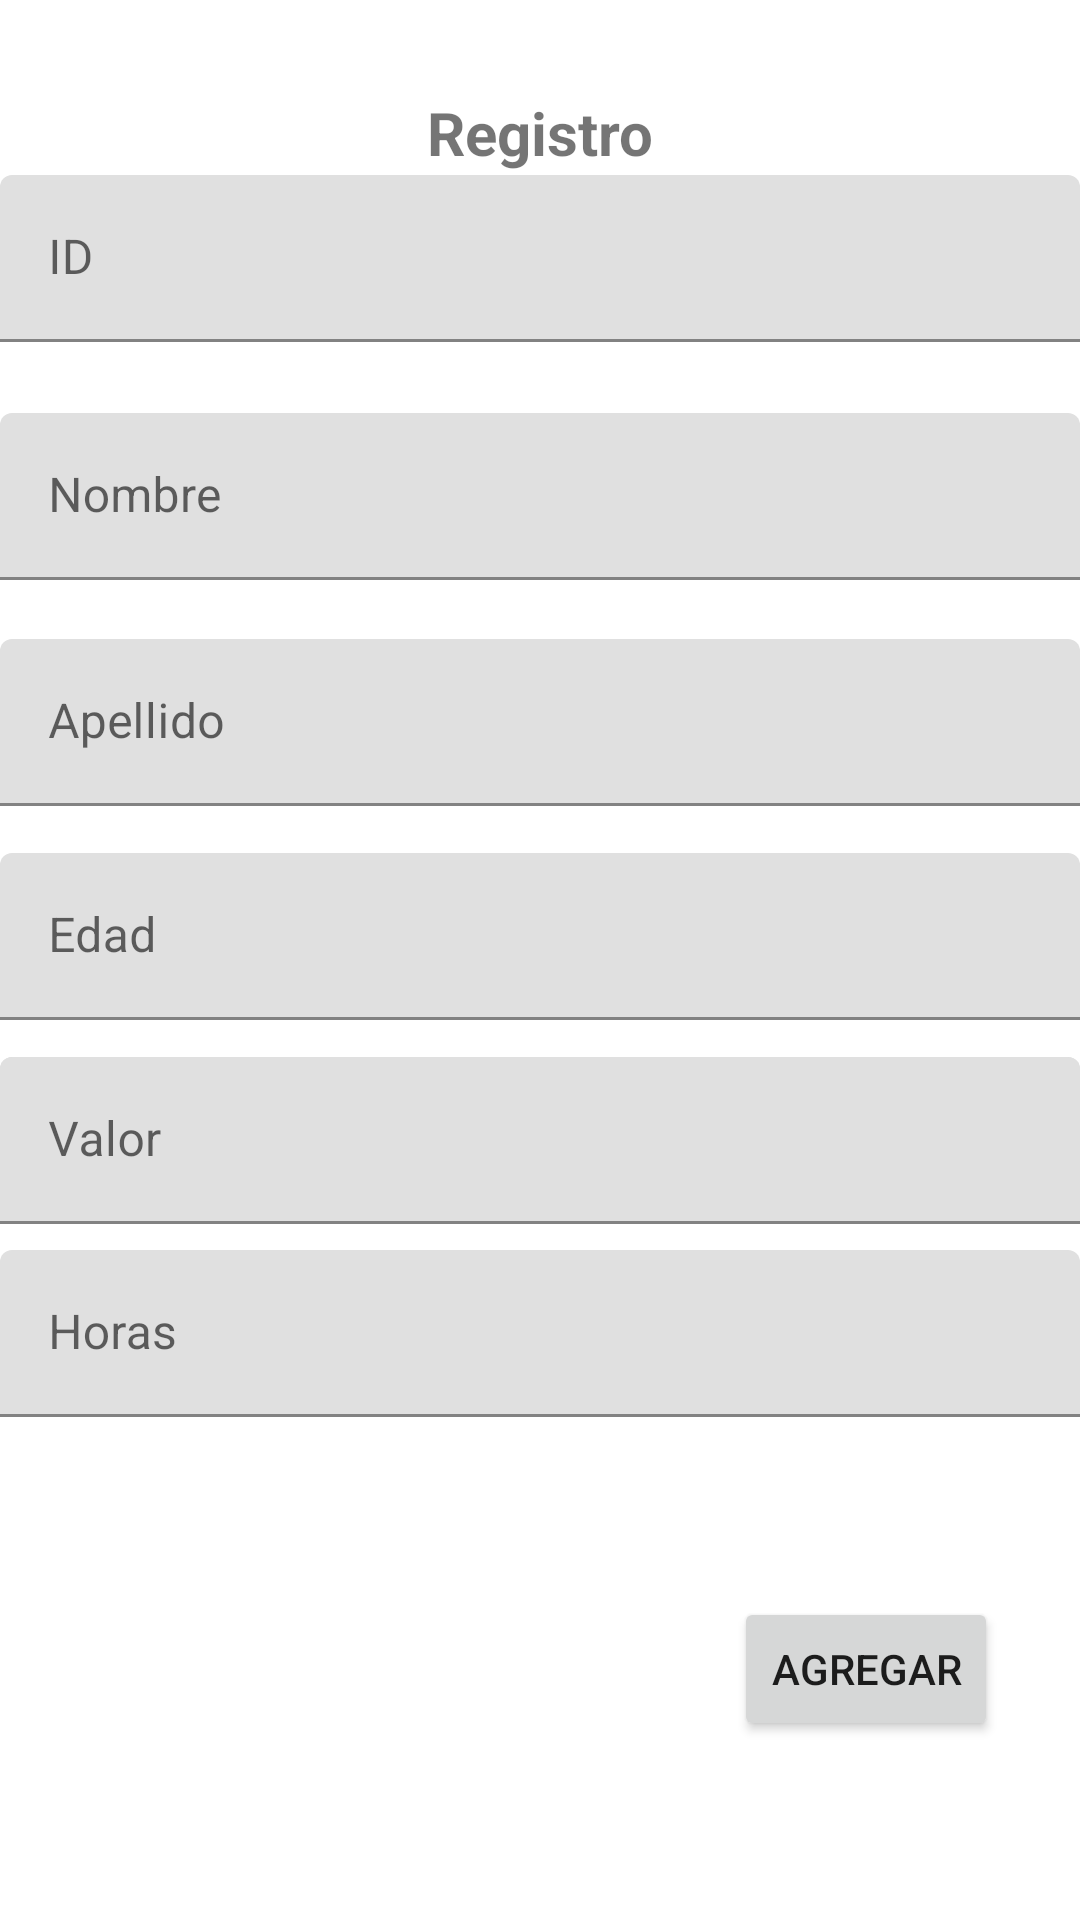

Here is an Android app screen rendered from its layout file. Give the layout XML and the strings, colors and styles it references.
<!-- AndroidManifest.xml: application theme Theme.G04 -->
<!-- res/layout/activity_agregar_trabajador.xml -->
<?xml version="1.0" encoding="utf-8"?>
<androidx.constraintlayout.widget.ConstraintLayout xmlns:android="http://schemas.android.com/apk/res/android"
    xmlns:app="http://schemas.android.com/apk/res-auto"
    xmlns:tools="http://schemas.android.com/tools"
    android:layout_width="match_parent"
    android:layout_height="match_parent"
    tools:context=".AgregarTrabajadorActivity"
    android:layout_margin="16dp">

    <TextView
        android:id="@+id/txvMensaje"
        android:layout_width="wrap_content"
        android:layout_height="wrap_content"
        android:text="@string/txtRegistro"
        android:textStyle="bold"
        app:layout_constraintStart_toStartOf="parent"
        app:layout_constraintEnd_toEndOf="parent"
        app:layout_constraintTop_toTopOf="parent"
        app:layout_constraintBottom_toBottomOf="parent"
        app:layout_constraintVertical_bias="0.05"
        android:textSize="20sp"
        android:textAlignment="center"/>

    <com.google.android.material.textfield.TextInputLayout
        android:id="@+id/txtLyoutId"
        android:layout_width="match_parent"
        android:layout_height="wrap_content"
        app:layout_constraintStart_toStartOf="parent"
        app:layout_constraintEnd_toEndOf="parent"
        app:layout_constraintTop_toTopOf="parent"
        app:layout_constraintBottom_toBottomOf="parent"
        app:layout_constraintVertical_bias="0.1"
        android:hint="ID"
        app:endIconMode="clear_text"
        >
        <com.google.android.material.textfield.TextInputEditText
            android:id="@+id/edtId"
            android:layout_width="match_parent"
            android:layout_height="wrap_content"
            android:inputType="text"/>
    </com.google.android.material.textfield.TextInputLayout>

    <com.google.android.material.textfield.TextInputLayout
        android:id="@+id/txtLyoutNombre"
        android:layout_width="match_parent"
        android:layout_height="wrap_content"
        app:layout_constraintStart_toStartOf="parent"
        app:layout_constraintEnd_toEndOf="parent"
        app:layout_constraintTop_toBottomOf="@id/txtLyoutId"
        app:layout_constraintBottom_toBottomOf="parent"
        app:layout_constraintVertical_bias="0.05"
        android:hint="Nombre"
        app:endIconMode="clear_text"
        >
        <com.google.android.material.textfield.TextInputEditText
            android:id="@+id/edtNombre"
            android:layout_width="match_parent"
            android:layout_height="wrap_content"
            android:inputType="text"/>
    </com.google.android.material.textfield.TextInputLayout>

    <com.google.android.material.textfield.TextInputLayout
        android:id="@+id/txtLyoutApellido"
        android:layout_width="match_parent"
        android:layout_height="wrap_content"
        app:layout_constraintStart_toStartOf="parent"
        app:layout_constraintEnd_toEndOf="parent"
        app:layout_constraintTop_toBottomOf="@id/txtLyoutNombre"
        app:layout_constraintBottom_toBottomOf="parent"
        app:layout_constraintVertical_bias="0.05"
        android:hint="Apellido"
        app:endIconMode="clear_text"
        >
        <com.google.android.material.textfield.TextInputEditText
            android:id="@+id/edtApellido"
            android:layout_width="match_parent"
            android:layout_height="wrap_content"
            android:inputType="text"/>
    </com.google.android.material.textfield.TextInputLayout>

    <com.google.android.material.textfield.TextInputLayout
        android:id="@+id/txtLyoutEdad"
        android:layout_width="match_parent"
        android:layout_height="wrap_content"
        app:layout_constraintStart_toStartOf="parent"
        app:layout_constraintEnd_toEndOf="parent"
        app:layout_constraintTop_toBottomOf="@id/txtLyoutApellido"
        app:layout_constraintBottom_toBottomOf="parent"
        app:layout_constraintVertical_bias="0.05"
        android:hint="Edad"
        app:endIconMode="clear_text"
        >
        <com.google.android.material.textfield.TextInputEditText
            android:id="@+id/edtEdad"
            android:layout_width="match_parent"
            android:layout_height="wrap_content"
            android:inputType="text"/>
    </com.google.android.material.textfield.TextInputLayout>

    <com.google.android.material.textfield.TextInputLayout
        android:id="@+id/txtLyoutSalario"
        android:layout_width="match_parent"
        android:layout_height="wrap_content"
        app:layout_constraintStart_toStartOf="parent"
        app:layout_constraintEnd_toEndOf="parent"
        app:layout_constraintTop_toBottomOf="@id/txtLyoutEdad"
        app:layout_constraintBottom_toBottomOf="parent"
        app:layout_constraintVertical_bias="0.05"
        android:hint="Salario"
        app:endIconMode="clear_text"
        >
        <com.google.android.material.textfield.TextInputEditText
            android:id="@+id/edtSalario"
            android:layout_width="match_parent"
            android:layout_height="wrap_content"
            android:inputType="text"/>
    </com.google.android.material.textfield.TextInputLayout>

    <com.google.android.material.textfield.TextInputLayout
        android:id="@+id/txtLyoutValor"
        android:layout_width="match_parent"
        android:layout_height="wrap_content"
        app:layout_constraintStart_toStartOf="parent"
        app:layout_constraintEnd_toEndOf="parent"
        app:layout_constraintTop_toBottomOf="@id/txtLyoutEdad"
        app:layout_constraintBottom_toBottomOf="parent"
        app:layout_constraintVertical_bias="0.05"
        android:hint="Valor"
        app:endIconMode="clear_text"
        >
        <com.google.android.material.textfield.TextInputEditText
            android:id="@+id/edtValor"
            android:layout_width="match_parent"
            android:layout_height="wrap_content"
            android:inputType="text"/>
    </com.google.android.material.textfield.TextInputLayout>

    <com.google.android.material.textfield.TextInputLayout
        android:id="@+id/txtLyoutHoras"
        android:layout_width="match_parent"
        android:layout_height="wrap_content"
        app:layout_constraintStart_toStartOf="parent"
        app:layout_constraintEnd_toEndOf="parent"
        app:layout_constraintTop_toBottomOf="@id/txtLyoutValor"
        app:layout_constraintBottom_toBottomOf="parent"
        app:layout_constraintVertical_bias="0.05"
        android:hint="Horas"
        app:endIconMode="clear_text"
        >
        <com.google.android.material.textfield.TextInputEditText
            android:id="@+id/edtHoras"
            android:layout_width="match_parent"
            android:layout_height="wrap_content"
            android:inputType="text"/>
    </com.google.android.material.textfield.TextInputLayout>

    <Button
        android:id="@+id/btnProcesar"
        android:layout_width="wrap_content"
        android:layout_height="wrap_content"
        android:text="@string/btnAdd"
        app:layout_constraintBottom_toBottomOf="parent"
        app:layout_constraintEnd_toEndOf="parent"
        app:layout_constraintHorizontal_bias="0.9"
        app:layout_constraintStart_toStartOf="parent"
        app:layout_constraintTop_toBottomOf="@+id/txtLyoutHoras" />

</androidx.constraintlayout.widget.ConstraintLayout>
<!-- resources referenced by this layout -->
<resources>
  <string name="btnAdd">Agregar</string>
  <string name="txtRegistro">Registro</string>
  <style name="Theme.G04" parent="Base.Theme.G04" />
  <style name="Base.Theme.G04" parent="Theme.MaterialComponents.DayNight.DarkActionBar">
          
          <item name="colorPrimary">@color/primary</item>
          <item name="android:statusBarColor">@color/primary</item>
      </style>
  <color name="primary">#673AB7</color>
</resources>
